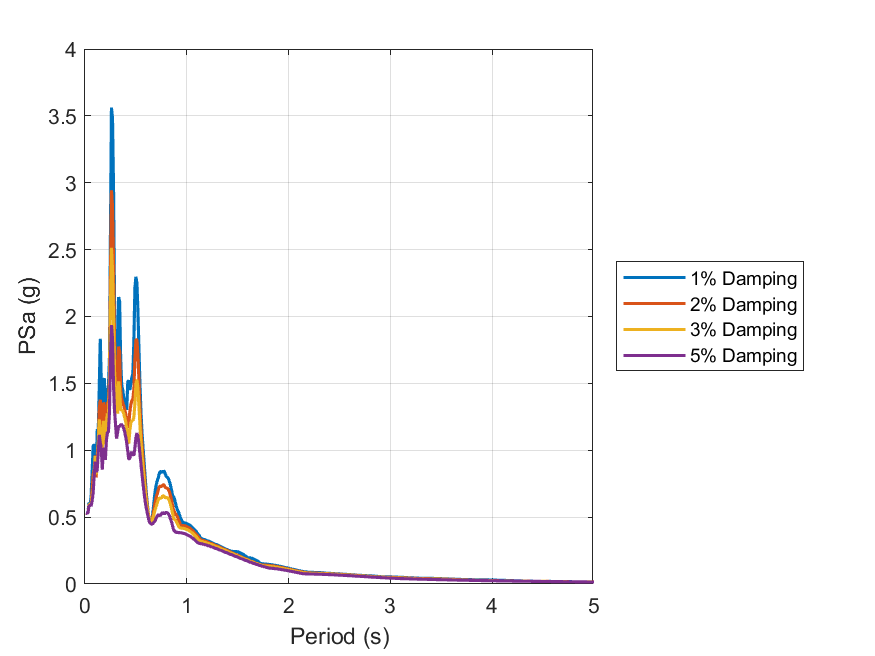

Data behind this chart, as committed beside it:
id, period, psa_1, psa_2, psa_3, psa_5
1, 0.01, 0.5299, 0.5304, 0.5305, 0.5301
2, 0.02, 0.5284, 0.5279, 0.5277, 0.5274
3, 0.03, 0.5362, 0.5358, 0.5359, 0.5364
4, 0.04, 0.6093, 0.5962, 0.5905, 0.5824
5, 0.05, 0.5863, 0.5971, 0.5955, 0.59
6, 0.06, 0.6516, 0.5917, 0.5911, 0.5827
7, 0.07, 0.8393, 0.7027, 0.6585, 0.6223
8, 0.08, 1.033, 0.8191, 0.7046, 0.6794
9, 0.09, 1.042, 0.8528, 0.8277, 0.8094
10, 0.1, 1.032, 0.9625, 0.9563, 0.9143
11, 0.11, 0.8017, 0.7974, 0.8202, 0.8381
12, 0.12, 1.158, 0.9582, 0.8611, 0.8508
13, 0.13, 1.133, 1.067, 1.032, 0.9833
14, 0.14, 1.466, 1.312, 1.231, 1.115
15, 0.15, 1.833, 1.379, 1.122, 1.056
16, 0.16, 1.506, 1.265, 1.121, 1.013
17, 0.17, 1.338, 1.115, 0.982, 0.8539
18, 0.18, 1.522, 1.357, 1.219, 1.018
19, 0.19, 1.537, 1.331, 1.178, 0.9779
20, 0.2, 1.325, 1.131, 1.041, 0.9277
21, 0.21, 1.37, 1.285, 1.206, 1.071
22, 0.22, 1.444, 1.356, 1.274, 1.133
23, 0.23, 1.478, 1.356, 1.267, 1.135
24, 0.24, 1.681, 1.545, 1.429, 1.279
25, 0.25, 2.622, 2.312, 2.06, 1.692
26, 0.26, 3.561, 2.943, 2.513, 1.936
27, 0.27, 3.488, 2.83, 2.36, 1.838
28, 0.28, 2.978, 2.427, 2.014, 1.489
29, 0.29, 2.134, 1.824, 1.594, 1.295
30, 0.3, 1.694, 1.544, 1.417, 1.193
31, 0.31, 1.649, 1.474, 1.323, 1.087
32, 0.32, 1.558, 1.371, 1.274, 1.133
33, 0.33, 2.145, 1.776, 1.515, 1.18
34, 0.34, 2.113, 1.739, 1.465, 1.177
35, 0.35, 1.691, 1.452, 1.306, 1.19
36, 0.36, 1.491, 1.382, 1.302, 1.193
37, 0.37, 1.451, 1.359, 1.296, 1.184
38, 0.38, 1.398, 1.335, 1.274, 1.165
39, 0.39, 1.369, 1.305, 1.245, 1.136
40, 0.4, 1.346, 1.275, 1.211, 1.099
41, 0.41, 1.302, 1.226, 1.161, 1.052
42, 0.42, 1.51, 1.171, 1.09, 0.9942
43, 0.43, 1.522, 1.188, 1.05, 0.9309
44, 0.44, 1.45, 1.286, 1.148, 0.9383
45, 0.45, 1.499, 1.34, 1.2, 0.9768
46, 0.46, 1.543, 1.372, 1.224, 0.9873
47, 0.47, 1.575, 1.382, 1.22, 0.9712
48, 0.48, 1.814, 1.453, 1.248, 0.9609
49, 0.49, 2.209, 1.677, 1.346, 1.015
50, 0.5, 2.296, 1.827, 1.495, 1.094
51, 0.51, 2.252, 1.825, 1.528, 1.129
52, 0.52, 2.033, 1.711, 1.459, 1.103
53, 0.53, 1.755, 1.523, 1.33, 1.045
54, 0.54, 1.486, 1.327, 1.184, 0.9718
55, 0.55, 1.279, 1.16, 1.061, 0.895
56, 0.56, 1.13, 1.039, 0.9603, 0.8209
57, 0.57, 1.019, 0.9405, 0.8707, 0.7504
58, 0.58, 0.9163, 0.8463, 0.7856, 0.6833
59, 0.59, 0.8081, 0.7521, 0.7032, 0.625
60, 0.6, 0.7011, 0.6651, 0.6337, 0.5779
... 130 more rows
